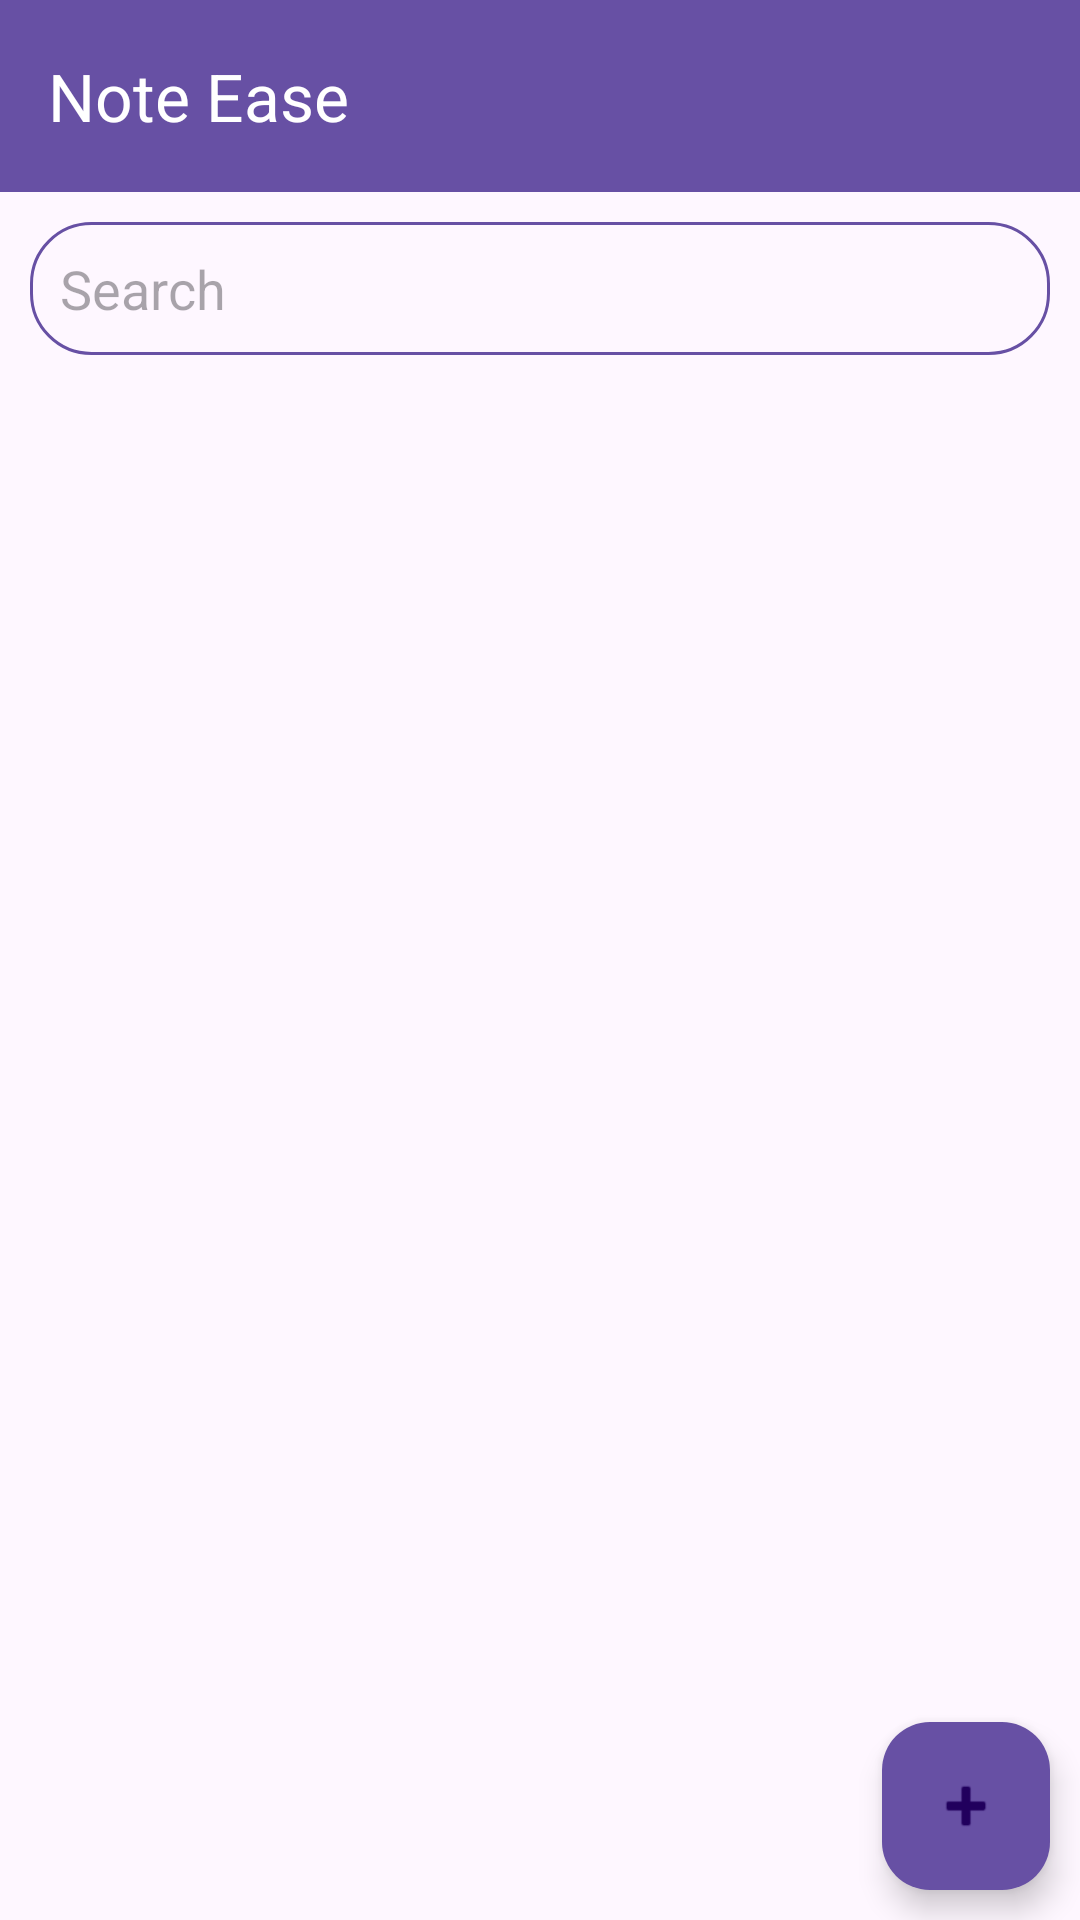

Android layout source for this screen:
<!-- AndroidManifest.xml: application theme Theme.NoteEase -->
<!-- res/layout/fragment_blank.xml -->
<?xml version="1.0" encoding="utf-8"?>
<androidx.constraintlayout.widget.ConstraintLayout xmlns:android="http://schemas.android.com/apk/res/android"
    xmlns:app="http://schemas.android.com/apk/res-auto"
    xmlns:tools="http://schemas.android.com/tools"
    android:layout_width="match_parent"
    android:layout_height="match_parent"
    tools:context=".BlankFragment"
    android:descendantFocusability="beforeDescendants"
    android:focusableInTouchMode="true"
    >

    <androidx.appcompat.widget.Toolbar
        android:id="@+id/toolbar"
        android:layout_width="match_parent"
        android:layout_height="wrap_content"
        android:background="?attr/colorPrimary"
        android:elevation="4dp"
        android:minHeight="?attr/actionBarSize"
        android:theme="@style/ThemeOverlay.AppCompat.Dark.ActionBar"
        app:layout_constraintEnd_toEndOf="parent"
        app:layout_constraintStart_toStartOf="parent"
        app:layout_constraintTop_toTopOf="parent"
        app:popupTheme="@style/ThemeOverlay.AppCompat.Light"
        app:title="Note Ease" />

    <com.google.android.material.floatingactionbutton.FloatingActionButton
        android:id="@+id/floatingActionButton"
        android:layout_width="wrap_content"
        android:layout_height="wrap_content"
        android:layout_gravity="bottom|end"
        android:clickable="true"
        android:backgroundTint="@color/colorPrimary"
        android:src="@android:drawable/ic_input_add"
        app:layout_constraintBottom_toBottomOf="parent"
        app:layout_constraintEnd_toEndOf="parent"
        android:layout_marginBottom="10dp"
        android:layout_marginEnd="10dp" />

    <EditText
        android:layout_width="match_parent"
        android:layout_height="wrap_content"
        android:id="@+id/search_bar"
        app:layout_constraintEnd_toEndOf="parent"
        app:layout_constraintStart_toStartOf="parent"
        app:layout_constraintTop_toBottomOf="@+id/toolbar"
        android:hint="Search"
        android:layout_marginTop="10dp"
        android:padding="10dp"
        android:background="@drawable/edit_text_border"
        android:textCursorDrawable="@drawable/cursor_color"
        android:layout_marginRight="10dp"
        android:layout_marginLeft="10dp"
        android:drawableLeft="@drawable/baseline_search_24"

        android:drawablePadding="10dp"
        android:inputType="text"

        />

    <ListView
        android:id="@+id/listView"
        android:layout_width="match_parent"
        android:layout_height="0dp"
        app:layout_constraintBaseline_toBottomOf="parent"
        app:layout_constraintBottom_toBottomOf="parent"
        app:layout_constraintEnd_toEndOf="parent"
        app:layout_constraintHorizontal_bias="0.0"
        app:layout_constraintStart_toStartOf="parent"
        app:layout_constraintTop_toBottomOf="@+id/search_bar"
        app:layout_constraintVertical_bias="1.0"
        android:layout_marginTop="10dp"/>


</androidx.constraintlayout.widget.ConstraintLayout>
<!-- resources referenced by this layout -->
<resources>
  <color name="colorPrimary">#6750A4</color>
  <!-- drawable cursor_color (drawable) -->
  <?xml version="1.0" encoding="utf-8"?>
  <shape xmlns:android="http://schemas.android.com/apk/res/android" >
      <size android:width="2dp" />
      <solid android:color="?attr/colorPrimary"  />
  </shape>
  <!-- drawable edit_text_border (drawable) -->
  <?xml version="1.0" encoding="utf-8"?>
  <shape
      xmlns:android="http://schemas.android.com/apk/res/android"
      android:shape="rectangle"
      >
      <solid
  
          android:color="@android:color/transparent"/>
  
      <corners
          android:radius="20dp"
          />
      <stroke
  
          android:color="?attr/colorPrimary"
          android:width="1dp"/>
  </shape>
  <style name="Theme.NoteEase" parent="Base.Theme.NoteEase" />
  <style name="Base.Theme.NoteEase" parent="Theme.Material3.DayNight.NoActionBar">
          
          
      </style>
</resources>
